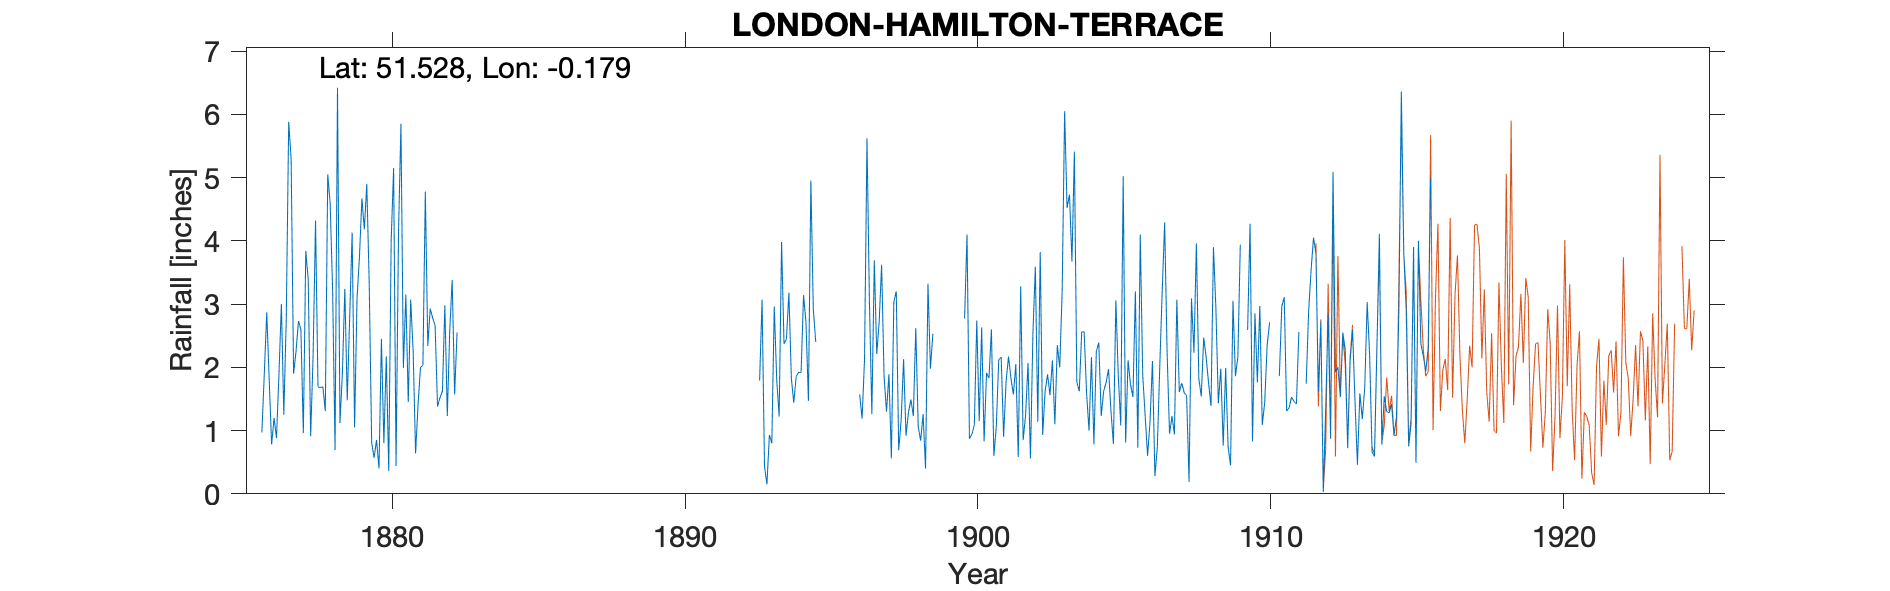

Values plotted in this chart, from the file beside it:
LONDON-HAMILTON-TERRACE-NO-58, , , , , , , , , , , , , , , , , , , , , , , 
Grid ref, TQ264826, Long, -0.1793, Lat, 51.53, Elevation, 125, ft., , , , , , , , , , , , , , , 
Station no, RR2315, , , , , , , , , , , , , , , , , , , , , , 
, 1870, 1871, 1872, 1873, 1874, 1875, 1876, 1877, 1878, 1879, 1880, 1881, 1882, 1883, 1884, 1885, 1886, 1887, 1888, 1889, 1890, 1891, 1892
January, , , , , , , 0.97, 5.29, 1.68, 2.81, 0.4, 1.45, 1.38, , , , , , , , , , 
February, , , , , , , 1.9, 1.9, 1.69, 4.13, 2.45, 3.07, 1.52, , , , , , , , , , 
March, , , , , , , 2.87, 2.25, 1.31, 1.05, 0.8, 2.26, 1.62, , , , , , , , , , 
April, , , , , , , 1.81, 2.73, 5.05, 3.09, 2.17, 0.64, 2.98, , , , , , , , , , 
May, , , , , , , 0.78, 2.6, 4.58, 3.75, 0.36, 1.4, 1.23, , , , , , , , , , 
June, , , , , , , 1.2, 0.96, 3.22, 4.67, 4.01, 2, 2.58, , , , , , , , , , 
July, , , , , , , 0.88, 3.84, 0.69, 4.18, 5.15, 2.03, 3.38, , , , , , , , , , 
August, , , , , , , 1.89, 3.39, 6.42, 4.9, 0.44, 4.78, 1.57, , , , , , , , , , 
September, , , , , , , 3, 0.91, 1.12, 3.32, 4.12, 2.34, 2.55, , , , , , , , , , 
October, , , , , , , 1.25, 2.18, 1.9, 0.81, 5.85, 2.93, , , , , , , , , , , 
November, , , , , , , 2.77, 4.32, 3.24, 0.57, 1.99, 2.78, , , , , , , , , , , 
December, , , , , , , 5.88, 1.69, 1.48, 0.85, 3.15, 2.66, , , , , , , , , , , 
Total, , , , , , , 25.2, 32.06, 32.38, 34.13, 30.89, 28.34, , , , , , , , , , , 
NOTES, , , , , , , , , , , , , , , , , , , , , , , 
NGR is 58 Hamilton Terrace, which is ann…, , , , , , , , , , , , , , , , , , , , , , , 
